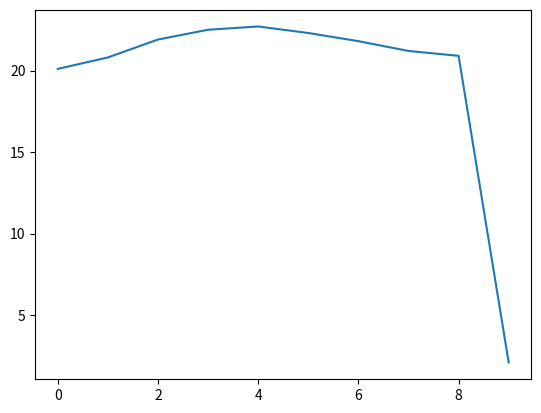

This figure's Python source:
import numpy as np
import matplotlib.pyplot as pt
cvalues=[20.1,20.8,21.9,22.5,22.7,22.3,21.8,21.2,20.9,2.1]
c=np.array(cvalues)
print(c)
pt.plot(c)
pt.show()

